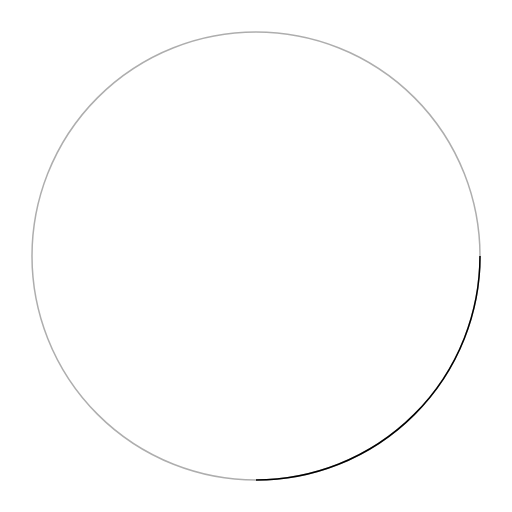
t = 0.00 s
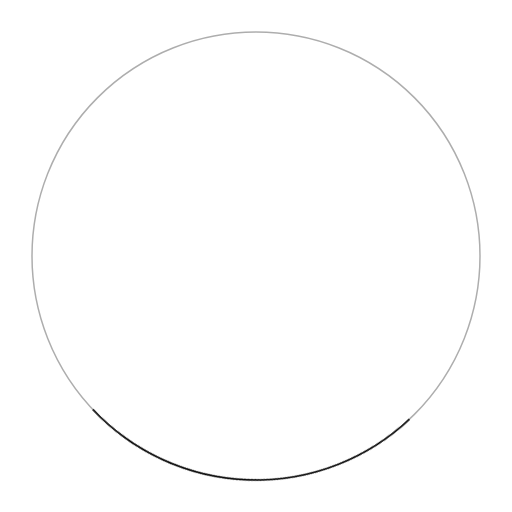
t = 0.19 s
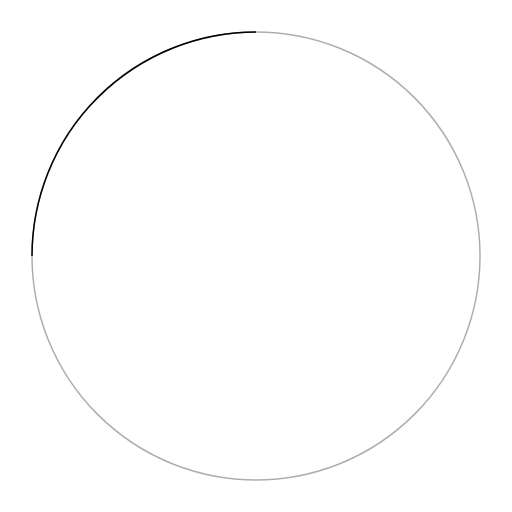
t = 0.38 s
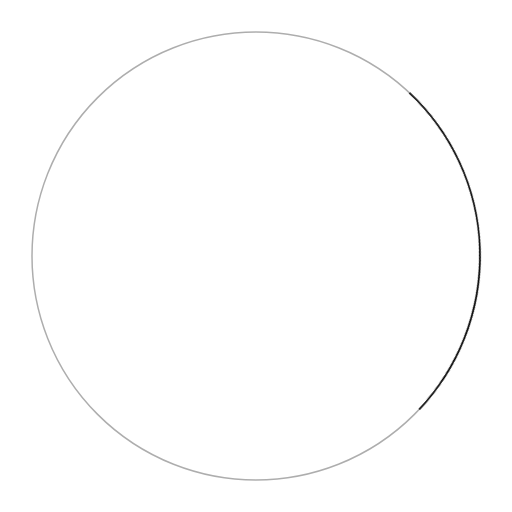
t = 0.56 s

The animated SVG that drew these frames (rendered in a browser with its animation timeline set to each time). Animation: 1 CSS @keyframes rule; one cycle of 0.75 s, repeats indefinitely.

<svg width="16" height="16" viewBox="0 0 16 16" fill="none" xmlns="http://www.w3.org/2000/svg">
  <circle cx="8" cy="8" r="7" stroke="currentColor" stroke-opacity="0.32" stroke-width="1.5"
    vector-effect="non-scaling-stroke" />
  <path d="M 15 8 A 7 7 0 0 1 8 15" stroke="currentColor" stroke-opacity="1" stroke-width="1.5" class="allure-spinner"
    vector-effect="non-scaling-stroke" />
  <style>
    .allure-spinner {
      transform-origin: center;
      animation: allure-spinner-spin 0.75s infinite ease-in-out;
    }

    @keyframes allure-spinner-spin {
      100% {
        transform: rotate(360deg);
      }
    }
  </style>
</svg>
